Run: headless pygame with SDL's dummy video driver; simulated clock (each Clock.tick advances the game by its frame time, no real sleeping); random seed 0; keys injected as events and as key.get_pressed() state; mouse plan: one left click at the window centre at the start of phase 2, then a move to the lower-right quarter at the start of phase 3.
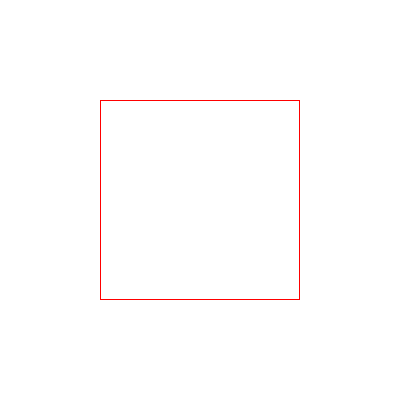
Frame 1 of 4 · flips 1–60 · no input
Frame 2 of 4 · flips 61–180 · clicked the window centre · tapped SPACE, RETURN · held RIGHT (→), D · screen unchanged from frame 1, image omitted
Frame 3 of 4 · flips 181–300 · moved the mouse to the lower-right quarter · held DOWN (↓), S · screen unchanged from frame 2, image omitted
Frame 4 of 4 · flips 301–420 · held LEFT (←), A, UP (↑), W · screen unchanged from frame 3, image omitted

The pygame program that drew these frames:

import pygame
import sys

pygame.init()

window_width = 400
window_height = 400

white = (255, 255, 255)
black = (0, 0, 0)

screen = pygame.display.set_mode((window_width, window_height))
pygame.display.set_caption("Binary Division")
screen.fill(white)

x_min, y_min, x_max, y_max = 100, 100, 300, 300
border_color = (255, 0, 0)
x1, y1, x2, y2 = 0, 0, 0, 0

def inside_clip(point):
    if x_min <= point[0] <= x_max and y_min <= point[1] <= y_max:
        return 0
    return 1

def binary_clip(p1, p2):
    if (inside_clip(p1) | inside_clip(p2)) == 0:
        draw_line(p1, p2)
    if (inside_clip(p1) & inside_clip(p2)) != 0:
        return
    if (inside_clip(p1) != 0) and (inside_clip(p2) == 0):
        p1, p2 = p2, p1
    if (inside_clip(p1) == 0) and (inside_clip(p2) != 0):
        P, Q = p1, p2
        while (abs(P[0] - Q[0]) + abs(P[1] - Q[1])) > 2:
            M = ((P[0] + Q[0]) // 2, (P[1] + Q[1]) // 2)
            if inside_clip(M) == 0:
                P = M
            else:
                Q = M
        draw_line(p1, P)
    
    if ((inside_clip(p1) != 0) and (inside_clip(p2) != 0)) and ((inside_clip(p1) & inside_clip(p2)) == 0):
        P, Q = p1, p2
        while (inside_clip(M) != 0) and ((abs(P[0] - Q[0]) + abs(P[1] - Q[1])) > 2):
            M = ((P[0] + Q[0]) // 2, (P[1] + Q[1]) // 2)
            if (inside_clip(P) & inside_clip(M)) != 0:
                P = M
            else:
                Q = M
        if inside_clip(M) == 0:
            binary_clip(P, M)
            binary_clip(M, Q)

def draw_line(start, end):
    pygame.draw.line(screen, black, start, end)
    pygame.display.update()

running = True

while running:
    for event in pygame.event.get():
        if event.type == pygame.QUIT:
            running = False
        if event.type == pygame.MOUSEBUTTONDOWN:
            if x1 == 0:
                x1, y1 = event.pos
            else:
                x2, y2 = event.pos
                binary_clip((x1, y1), (x2, y2))
                x1, y1, x2, y2 = 0, 0, 0, 0

    pygame.draw.rect(screen, border_color, (x_min, y_min, x_max - x_min, y_max - y_min), 1)

    pygame.display.update()

pygame.quit()
sys.exit()
